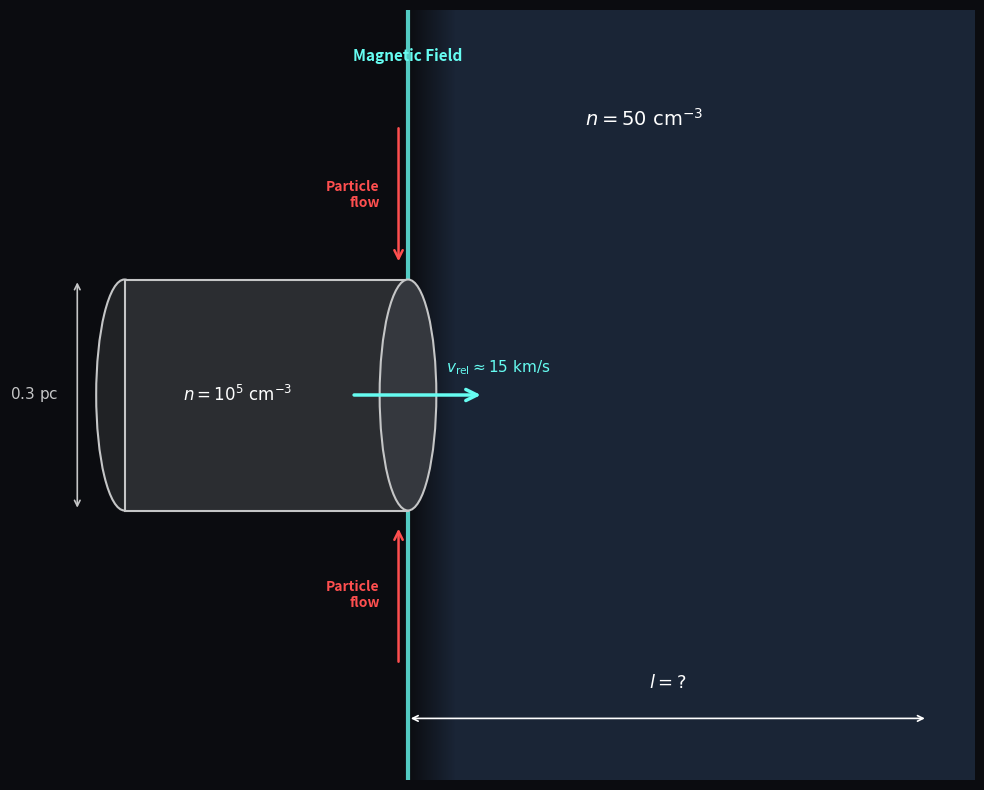

Python code for this plot:
import numpy as np
import matplotlib.pyplot as plt
import matplotlib.patches as patches
from matplotlib.colors import LinearSegmentedColormap

# --- Figure Initialization ---
fig, ax = plt.subplots(figsize=(10, 8), facecolor='#0B0C10')
ax.set_facecolor('#0B0C10')

# Define a professional scientific color palette
space_black = '#0B0C10'
halo_blue = '#1F2833'
filament_gray = '#C5C6C7'
accent_cyan = '#66FCF1'
text_white = '#FFFFFF'
flow_red = '#FF4F4F'

# --- 1. Drawing the Ambient Halo (Right Side) ---
# Create a smooth gradient interface for the gas halo boundary
gradient = np.linspace(0, 1, 100).reshape(1, -1)
ax.imshow(gradient, cmap=LinearSegmentedColormap.from_list('halo', [space_black, '#1A2536']), 
          extent=[4, 4.5, 0, 10], aspect='auto', zorder=1)

# Solid background for the rest of the dense halo
halo_rect = patches.Rectangle((4.5, 0), 5.5, 10, linewidth=0, facecolor='#1A2536', zorder=1)
ax.add_patch(halo_rect)

# --- 2. Drawing the Dense Filament (Left Side) ---
# Main body of the cylinder
cylinder_body = patches.Rectangle((1, 3.5), 3, 3, linewidth=1.5, edgecolor=filament_gray, facecolor='#2B2D31', zorder=3)
ax.add_patch(cylinder_body)

# Back ellipse of the cylinder
ellipse_back = patches.Ellipse((1, 5), 0.6, 3, linewidth=1.5, edgecolor=filament_gray, facecolor='#202225', zorder=2)
ax.add_patch(ellipse_back)

# Front ellipse of the cylinder (the nose entering the interface)
ellipse_front = patches.Ellipse((4, 5), 0.6, 3, linewidth=1.5, edgecolor=filament_gray, facecolor='#35383E', zorder=4)
ax.add_patch(ellipse_front)

# --- 3. Interaction Boundary & Vectors ---
# CORRECTION: Thickened Magnetic Field line (the main vertical boundary)
ax.axvline(x=4.0, color=accent_cyan, linestyle='-', linewidth=3.0, alpha=0.8, zorder=2)

# Velocity / Motion Vector of the filament
ax.annotate('', xy=(4.8, 5.0), xytext=(3.4, 5.0),
            arrowprops=dict(arrowstyle="->", color=accent_cyan, lw=2.5, mutation_scale=20), zorder=5)

# CORRECTION: Both arrows now represent the Particle Flow pointing towards the cylinder
# Top compressing particle flow
ax.annotate('', xy=(3.9, 6.7), xytext=(3.9, 8.5), arrowprops=dict(arrowstyle="->", color=flow_red, lw=1.8, mutation_scale=15))
# Bottom compressing particle flow
ax.annotate('', xy=(3.9, 3.3), xytext=(3.9, 1.5), arrowprops=dict(arrowstyle="->", color=flow_red, lw=1.8, mutation_scale=15))

# --- 4. Annotations & Scientific Labels ---
# Densities
ax.text(2.2, 5.0, r'$n = 10^5\ \mathrm{cm}^{-3}$', color=text_white, fontsize=12, fontweight='bold', ha='center', va='center', zorder=5)
ax.text(6.5, 8.5, r'$n = 50\ \mathrm{cm}^{-3}$', color=text_white, fontsize=14, fontweight='bold', ha='center')

# Scales and Dimensions
# Filament diameter (0.3 pc)
ax.annotate('', xy=(0.5, 3.5), xytext=(0.5, 6.5), arrowprops=dict(arrowstyle="<->", color=filament_gray, lw=1.2))
ax.text(0.3, 5.0, r'$0.3\ \mathrm{pc}$', color=filament_gray, fontsize=11, va='center', ha='right')

# Halo width (l ?)
ax.annotate('', xy=(4.0, 0.8), xytext=(9.5, 0.8), arrowprops=dict(arrowstyle="<->", color=text_white, lw=1.2))
ax.text(6.75, 1.2, r'$l = ?$', color=text_white, fontsize=13, fontweight='bold', ha='center')

# CORRECTION: Labels alignment and assignment
# Magnetic Field label at the top of the main line
ax.text(4.0, 9.3, 'Magnetic Field', color=accent_cyan, fontsize=11, ha='center', va='bottom', fontweight='bold')

# Symmetrical Particle Flow labels for both compressive arrows
ax.text(3.7, 7.6, 'Particle\nflow', color=flow_red, fontsize=10, ha='right', va='center', fontweight='semibold')
ax.text(3.7, 2.4, 'Particle\nflow', color=flow_red, fontsize=10, ha='right', va='center', fontweight='semibold')

# Relative velocity
ax.text(4.4, 5.3, r'$v_{\mathrm{rel}} \approx 15\ \mathrm{km/s}$', color=accent_cyan, fontsize=11, fontweight='semibold')

# --- 5. Axes Adjustments ---
ax.set_xlim(0, 10)
ax.set_ylim(0, 10)
ax.axis('off')  # Hide standard plot axes for a clean look

# Save the professional figure
plt.tight_layout()
output_filename = "filament_interaction_schema.png"
plt.savefig(output_filename, dpi=300, facecolor=fig.get_facecolor(), edgecolor='none')
plt.show()
